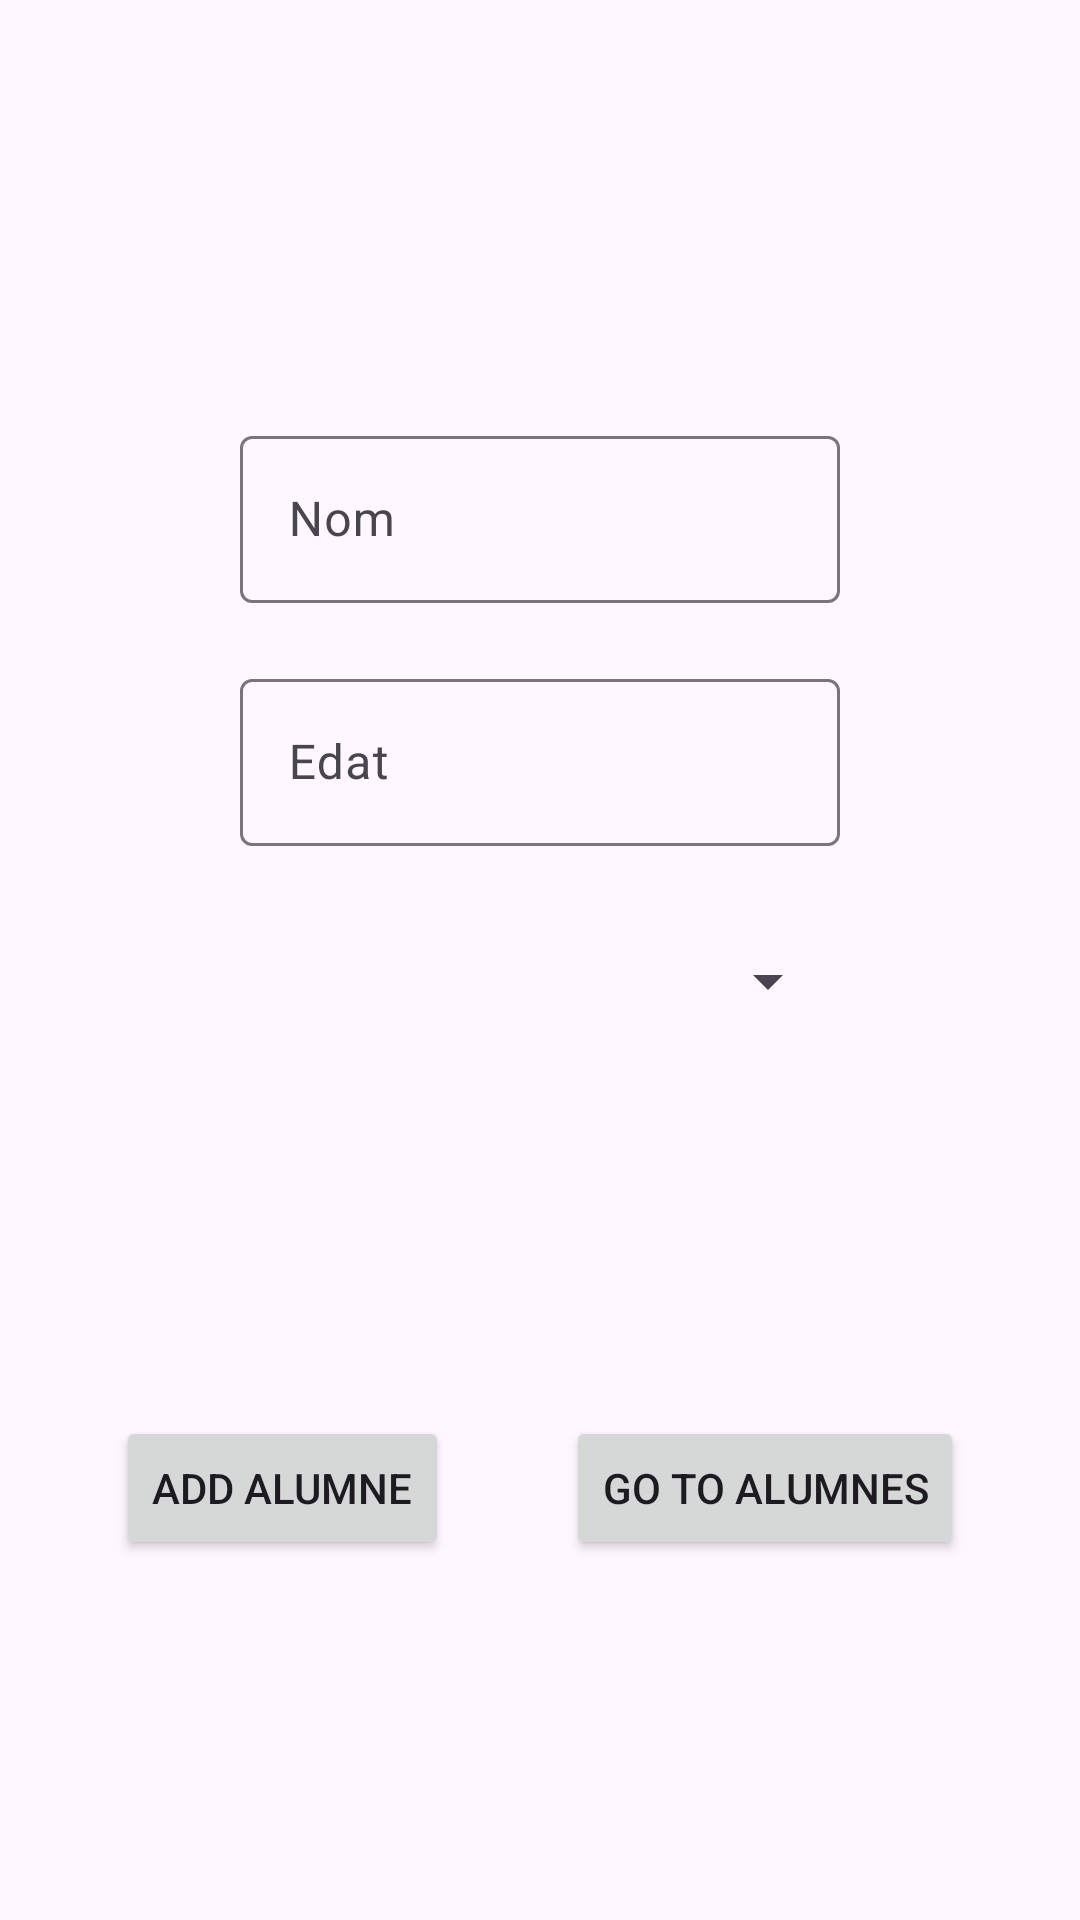

Write the Android layout XML for this screen, with the resource values it uses.
<!-- AndroidManifest.xml: application theme Theme.IntentsActivity -->
<!-- res/layout/activity_main.xml -->
<?xml version="1.0" encoding="utf-8"?>
<layout xmlns:android="http://schemas.android.com/apk/res/android"
    xmlns:app="http://schemas.android.com/apk/res-auto"
    xmlns:tools="http://schemas.android.com/tools">

    <androidx.constraintlayout.widget.ConstraintLayout
        android:id="@+id/main"
        android:layout_width="match_parent"
        android:layout_height="match_parent"
        tools:context=".MainActivity">

        <LinearLayout
            android:id="@+id/optionsLayout"
            android:layout_width="match_parent"
            android:layout_height="wrap_content"
            android:gravity="center"
            android:orientation="vertical"
            app:layout_constraintBottom_toTopOf="@id/buttonsLayout"
            app:layout_constraintEnd_toEndOf="parent"
            app:layout_constraintStart_toStartOf="parent"
            app:layout_constraintTop_toTopOf="parent">

            <com.google.android.material.textfield.TextInputLayout
                android:id="@+id/textFieldName"
                android:layout_width="200dp"
                android:layout_height="wrap_content"
                android:layout_marginTop="20dp"
                android:hint="@string/input_nom"
                app:layout_constraintBottom_toBottomOf="@+id/textFieldAge"
                app:layout_constraintEnd_toEndOf="parent"
                app:layout_constraintStart_toStartOf="parent"
                app:layout_constraintTop_toTopOf="parent">

                <com.google.android.material.textfield.TextInputEditText
                    android:id="@+id/textFieldNameText"
                    android:layout_width="match_parent"
                    android:layout_height="wrap_content" />
            </com.google.android.material.textfield.TextInputLayout>

            <com.google.android.material.textfield.TextInputLayout
                android:id="@+id/textFieldAge"
                android:layout_width="200dp"
                android:layout_height="wrap_content"
                android:layout_marginTop="20dp"
                android:hint="@string/input_edat"
                app:layout_constraintBottom_toTopOf="@+id/spinner"
                app:layout_constraintEnd_toEndOf="parent"
                app:layout_constraintStart_toStartOf="parent"
                app:layout_constraintTop_toBottomOf="@id/textFieldName">

                <com.google.android.material.textfield.TextInputEditText
                    android:id="@+id/textFieldAgeText"
                    android:layout_width="match_parent"
                    android:layout_height="wrap_content"
                    android:inputType="number" />
            </com.google.android.material.textfield.TextInputLayout>

            <Spinner
                android:id="@+id/spinner"
                android:layout_width="200dp"
                android:layout_height="50dp"
                android:layout_marginTop="20dp"
                android:spinnerMode="dropdown"
                app:layout_constraintBottom_toTopOf="@+id/goButton"
                app:layout_constraintEnd_toEndOf="parent"
                app:layout_constraintStart_toStartOf="parent"
                app:layout_constraintTop_toBottomOf="@id/textFieldAge" />
        </LinearLayout>

        <androidx.constraintlayout.widget.ConstraintLayout
            android:id="@+id/buttonsLayout"
            android:layout_width="match_parent"
            android:layout_height="wrap_content"
            android:gravity="center_horizontal"
            android:orientation="horizontal"
            app:layout_constraintBottom_toBottomOf="parent"
            app:layout_constraintEnd_toEndOf="parent"
            app:layout_constraintStart_toStartOf="parent"
            app:layout_constraintTop_toBottomOf="@+id/optionsLayout">

            <Button
                android:id="@+id/addButton"
                android:layout_width="wrap_content"
                android:layout_height="wrap_content"
                android:text="@string/add_alumne"
                app:layout_constraintBottom_toBottomOf="parent"
                app:layout_constraintEnd_toStartOf="@+id/goButton"
                app:layout_constraintStart_toStartOf="parent"
                app:layout_constraintTop_toTopOf="parent" />

            <Button
                android:id="@+id/goButton"
                android:layout_width="wrap_content"
                android:layout_height="wrap_content"
                android:text="@string/go_to_alumnes"
                app:layout_constraintBottom_toBottomOf="parent"
                app:layout_constraintEnd_toEndOf="parent"
                app:layout_constraintStart_toEndOf="@+id/addButton"
                app:layout_constraintTop_toTopOf="parent" />
        </androidx.constraintlayout.widget.ConstraintLayout>
    </androidx.constraintlayout.widget.ConstraintLayout>
</layout>
<!-- resources referenced by this layout -->
<resources>
  <string name="add_alumne">ADD ALUMNE</string>
  <string name="go_to_alumnes">GO TO ALUMNES</string>
  <string name="input_edat">Edat</string>
  <string name="input_nom">Nom</string>
  <style name="Theme.IntentsActivity" parent="Base.Theme.IntentsActivity" />
  <style name="Base.Theme.IntentsActivity" parent="Theme.Material3.DayNight.NoActionBar">
          
          
      </style>
</resources>
